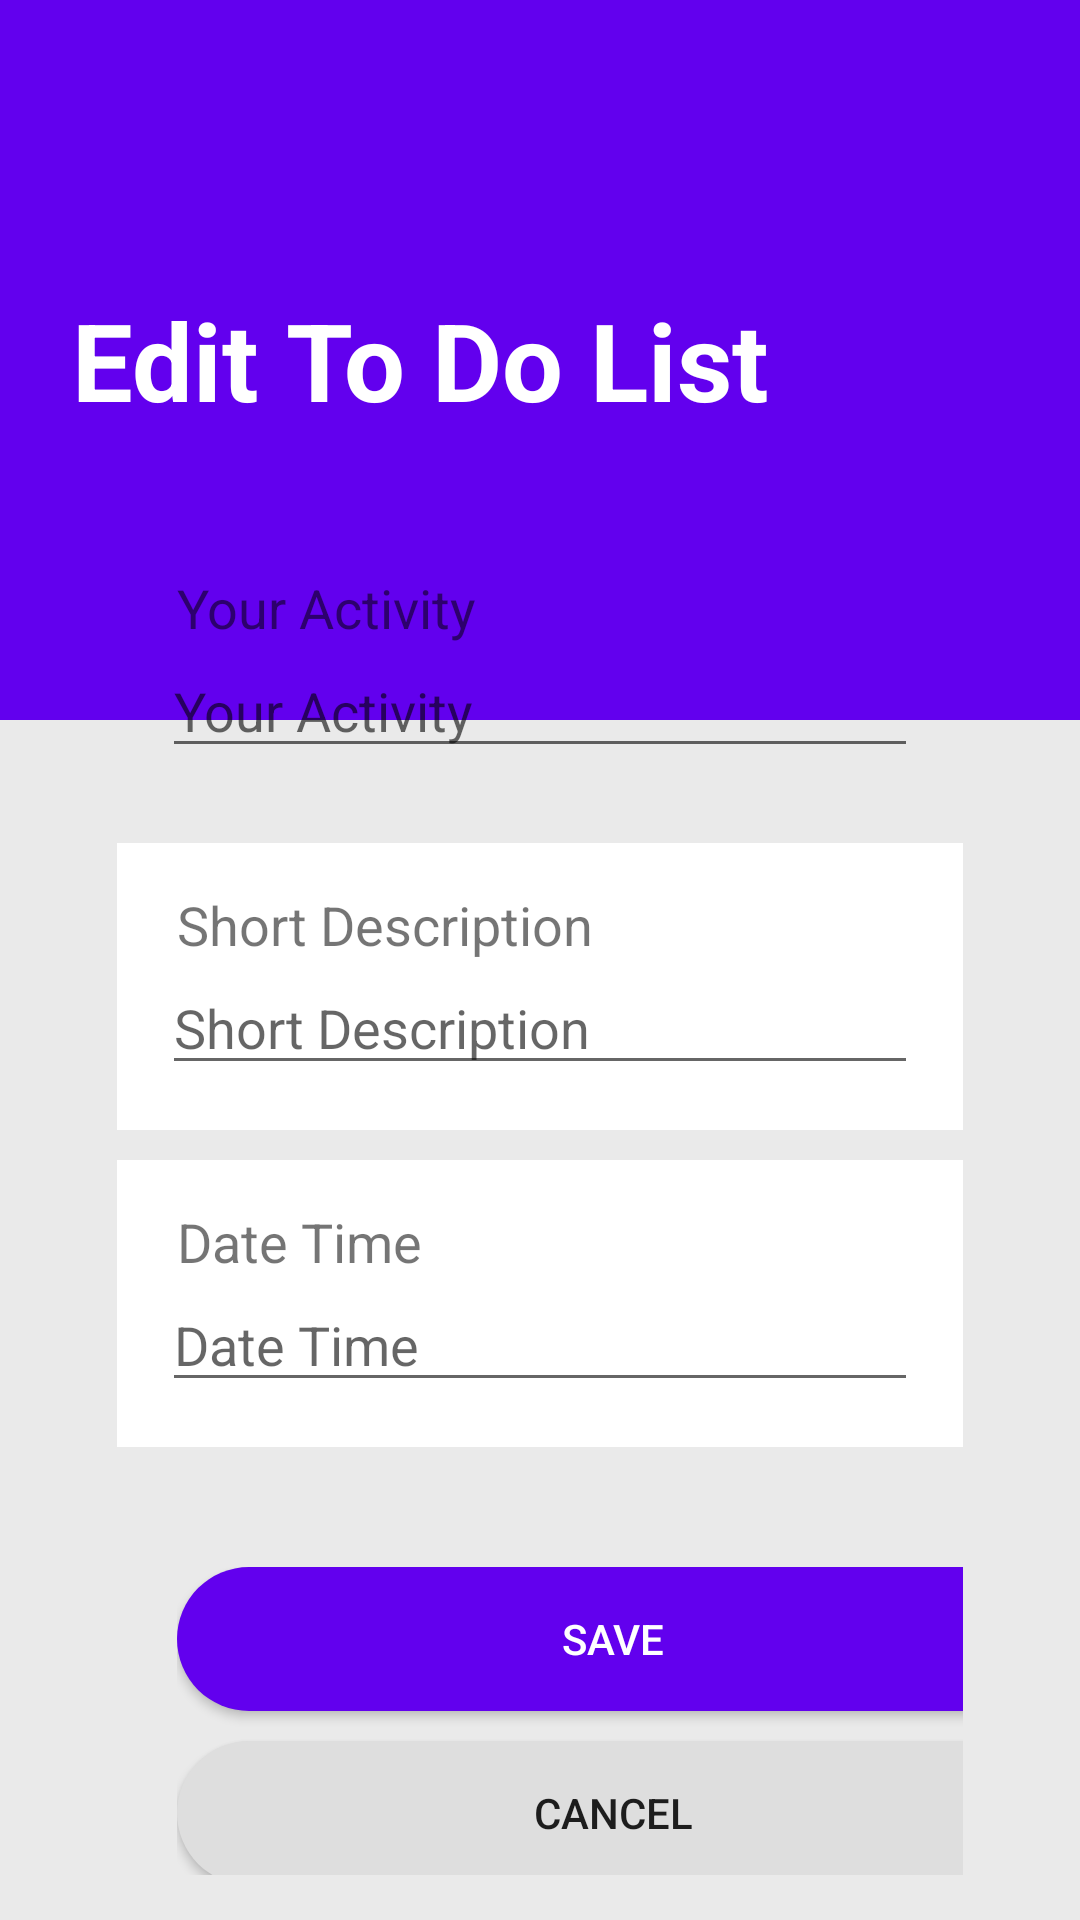

Here is an Android app screen rendered from its layout file. Give the layout XML and the strings, colors and styles it references.
<!-- AndroidManifest.xml: application theme SoftBlue -->
<!-- res/layout/activity_edit.xml -->
<?xml version="1.0" encoding="utf-8"?>
<RelativeLayout xmlns:android="http://schemas.android.com/apk/res/android"
    xmlns:tools="http://schemas.android.com/tools"
    android:layout_width="match_parent"
    android:layout_height="match_parent"
    android:background="#EAEAEA"
    tools:context=".EditActivity">
    <com.google.android.material.appbar.MaterialToolbar
        android:layout_width="match_parent"
        android:layout_height="wrap_content"/>
    <LinearLayout
        android:layout_width="match_parent"
        android:layout_height="wrap_content"
        android:orientation="vertical">
        <LinearLayout
            android:layout_width="match_parent"
            android:layout_height="240dp"
            android:background="@color/colorPrimary"
            android:padding="24dp">
            <TextView
                android:layout_width="match_parent"
                android:layout_height="wrap_content"
                android:layout_gravity="center_vertical"
                android:text="@string/edit_title_activity"
                android:textColor="@android:color/white"
                android:textSize="36sp"
                android:textStyle="bold">
            </TextView>
        </LinearLayout>

        <LinearLayout
            android:layout_width="match_parent"
            android:layout_height="wrap_content"
            android:layout_marginHorizontal="24dp"
            android:layout_marginTop="-80dp"
            android:background="@drawable/rounded_corners_white"
            android:orientation="vertical"
            android:padding="15dp">
            <LinearLayout
                android:layout_width="match_parent"
                android:layout_height="wrap_content"
                android:layout_marginBottom="10sp"
                android:orientation="vertical"
                android:padding="15dp">
                <TextView
                    android:layout_width="match_parent"
                    android:layout_height="wrap_content"
                    android:labelFor="@id/to_do_field"
                    android:paddingHorizontal="5dp"
                    android:text="@string/list_title_label"
                    android:textSize="18sp" />

                <EditText
                    android:id="@+id/to_do_field"
                    android:layout_width="match_parent"
                    android:layout_height="0dp"
                    android:layout_weight="1"
                    android:ems="10"
                    android:inputType="text"
                    android:importantForAutofill="no"
                    android:hint="@string/list_title_label"/>

            </LinearLayout>

            <LinearLayout
                android:layout_width="match_parent"
                android:layout_height="wrap_content"
                android:layout_marginBottom="10sp"
                android:background="#FFFFFF"
                android:orientation="vertical"
                android:padding="15dp">

                <TextView
                    android:layout_width="match_parent"
                    android:layout_height="wrap_content"
                    android:labelFor="@id/description_field"
                    android:paddingHorizontal="5dp"
                    android:text="@string/to_do_description_label"
                    android:textSize="18sp" />

                <EditText
                    android:id="@+id/description_field"
                    android:layout_width="match_parent"
                    android:layout_height="0dp"
                    android:layout_weight="1"
                    android:ems="10"
                    android:inputType="textPersonName"
                    android:textColor="#919191"
                    android:hint="@string/to_do_description_label"
                    android:importantForAutofill="no"/>
            </LinearLayout>
            <LinearLayout
                android:layout_width="match_parent"
                android:layout_height="wrap_content"
                android:layout_marginBottom="10sp"
                android:background="#FFFFFF"
                android:orientation="vertical"
                android:padding="15dp">

                <TextView
                    android:layout_width="match_parent"
                    android:layout_height="wrap_content"
                    android:labelFor="@id/time_field"
                    android:paddingHorizontal="5dp"
                    android:text="@string/to_do_date_time_label"
                    android:textSize="18sp" />

                <EditText
                    android:id="@+id/time_field"
                    android:layout_width="match_parent"
                    android:layout_height="0dp"
                    android:layout_weight="1"
                    android:ems="10"
                    android:hint="@string/to_do_date_time_label"
                    android:importantForAutofill="no"
                    android:inputType="datetime"
                    android:textColor="#919191" />
            </LinearLayout>

            <LinearLayout
                android:layout_width="311dp"
                android:layout_height="147dp"
                android:layout_marginHorizontal="10sp"
                android:layout_marginVertical="20sp"
                android:orientation="vertical"
                android:padding="10sp">

                <Button
                    android:layout_width="match_parent"
                    android:layout_height="wrap_content"
                    android:layout_marginBottom="10sp"
                    android:background="@drawable/rounded_corners_primary"
                    android:text="@string/save_label_btn"
                    android:textColor="@android:color/white"
                    android:onClick="onClickSave"/>

                <Button
                    android:layout_width="match_parent"
                    android:layout_height="wrap_content"
                    android:background="@drawable/rounded_corners_secondary"
                    android:text="@string/cancel_label_btn"
                    android:onClick="onClickCancel"/>
            </LinearLayout>
        </LinearLayout>
    </LinearLayout>



</RelativeLayout>
<!-- resources referenced by this layout -->
<resources>
  <color name="colorPrimary">#6200EE</color>
  <!-- drawable rounded_corners_primary (drawable) -->
  <?xml version="1.0" encoding="utf-8"?>
  <shape xmlns:android="http://schemas.android.com/apk/res/android">
      <corners android:radius="24dp"/>
      <solid android:color="#6200EE"/>
  </shape>
  <!-- drawable rounded_corners_secondary (drawable) -->
  <?xml version="1.0" encoding="utf-8"?>
  <shape xmlns:android="http://schemas.android.com/apk/res/android">
      <corners android:radius="24dp"/>
      <solid android:color="#DEDEDE"/>
  </shape>
  <string name="cancel_label_btn">Cancel</string>
  <string name="edit_title_activity">Edit To Do List</string>
  <string name="list_title_label">Your Activity</string>
  <string name="save_label_btn">Save</string>
  <string name="to_do_date_time_label">Date Time</string>
  <string name="to_do_description_label">Short Description</string>
  <style name="SoftBlue" parent="Theme.AppCompat.Light.NoActionBar">
          <item name="colorPrimary">@color/greenBlueCrayola</item>
          <item name="colorPrimaryDark">@color/prussianBlue</item>
          <item name="tabBackgroundColor">@color/lightPeriwinkle</item>
          <item name="toolbarBackgroundColor">@color/prussianBlue</item>
          <item name="textDarkColor">@color/black</item>
          <item name="textTabColor">@color/opal</item>
          <item name="textWhiteColor">@color/culturedWhite</item>
          <item name="detailBackground">@color/gainsboro</item>
          <item name="colorAccent">@color/verdigirls</item>
          
      </style>
  <color name="greenBlueCrayola">#3F88C5</color>
  <color name="prussianBlue">#1C3144</color>
  <color name="lightPeriwinkle">#b5bad0</color>
  <color name="black">#242424</color>
  <color name="opal">#b1d2c7</color>
  <color name="culturedWhite">#f8f8f8</color>
  <color name="gainsboro">#e0e0e2</color>
  <color name="verdigirls">#05A8AA</color>
</resources>
